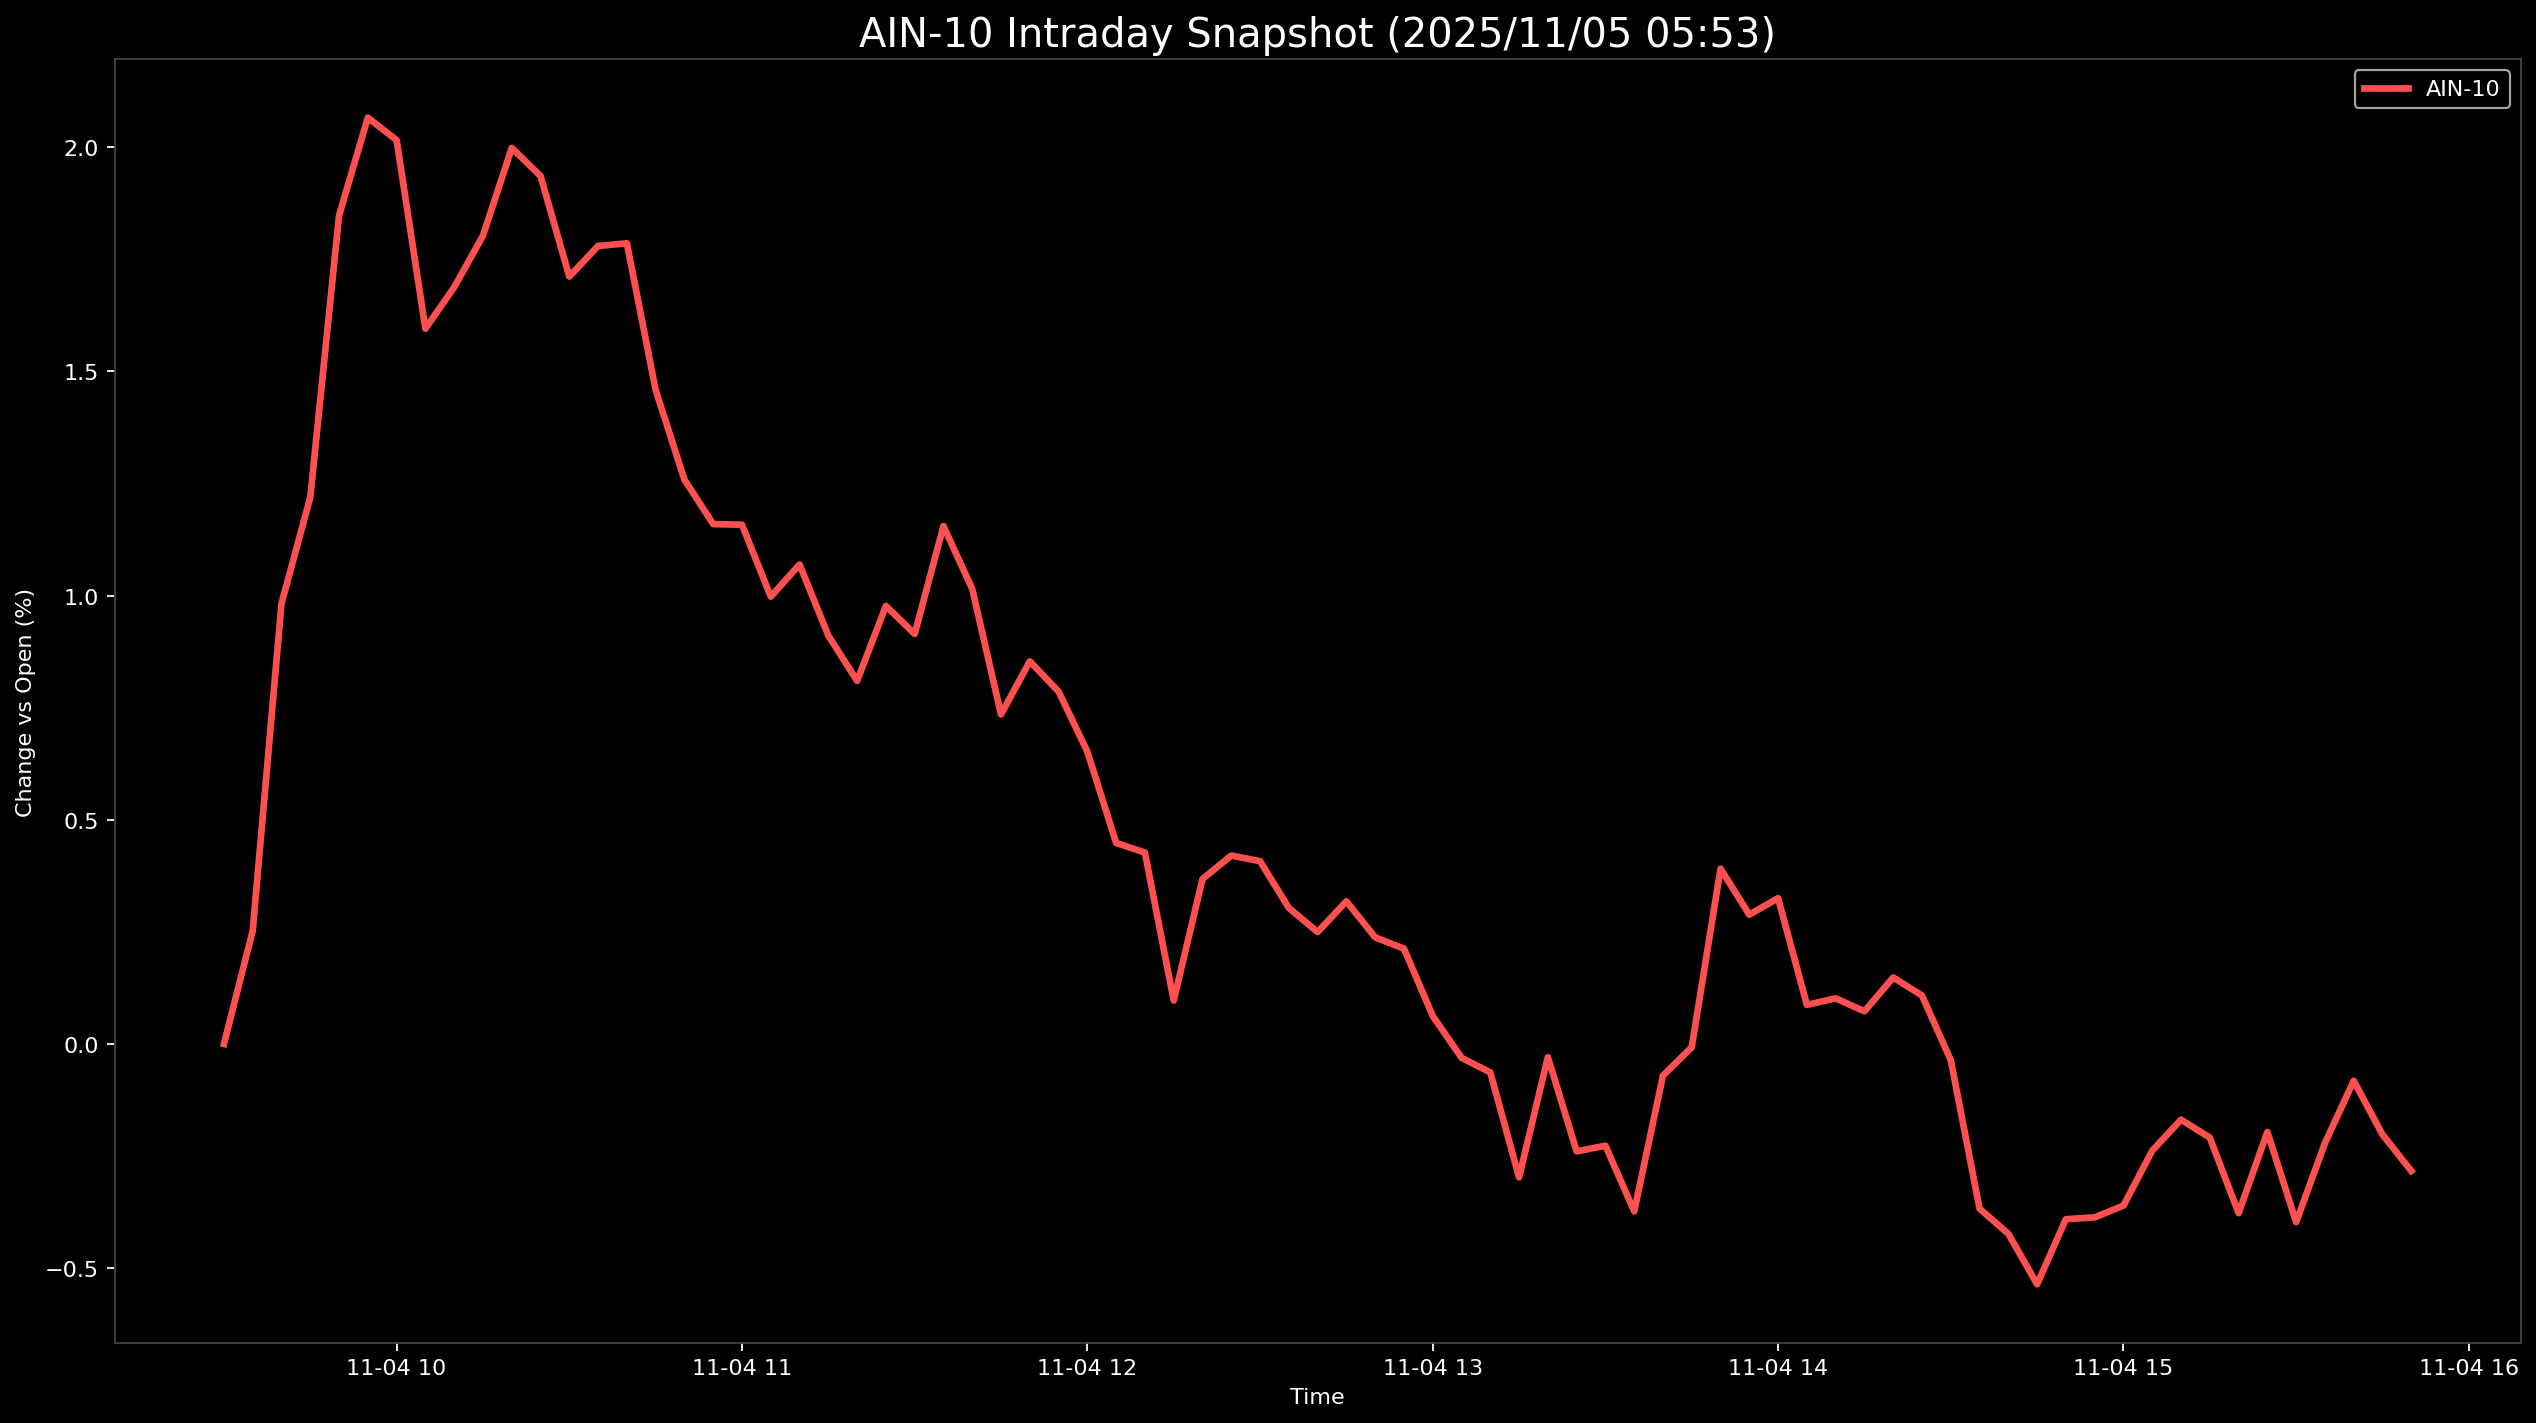

Values plotted in this chart, from the file beside it:
Datetime, AIN-10
2025-11-04 09:30:00, 0.0
2025-11-04 09:35:00, 0.2526
2025-11-04 09:40:00, 0.9825
2025-11-04 09:45:00, 1.219
2025-11-04 09:50:00, 1.848
2025-11-04 09:55:00, 2.066
2025-11-04 10:00:00, 2.016
2025-11-04 10:05:00, 1.596
2025-11-04 10:10:00, 1.688
2025-11-04 10:15:00, 1.803
2025-11-04 10:20:00, 1.999
2025-11-04 10:25:00, 1.936
2025-11-04 10:30:00, 1.712
2025-11-04 10:35:00, 1.78
2025-11-04 10:40:00, 1.786
2025-11-04 10:45:00, 1.459
2025-11-04 10:50:00, 1.259
2025-11-04 10:55:00, 1.16
2025-11-04 11:00:00, 1.158
2025-11-04 11:05:00, 0.9977
2025-11-04 11:10:00, 1.069
2025-11-04 11:15:00, 0.9109
2025-11-04 11:20:00, 0.8099
2025-11-04 11:25:00, 0.9771
2025-11-04 11:30:00, 0.9145
2025-11-04 11:35:00, 1.155
2025-11-04 11:40:00, 1.015
2025-11-04 11:45:00, 0.735
2025-11-04 11:50:00, 0.8535
2025-11-04 11:55:00, 0.7861
2025-11-04 12:00:00, 0.6521
2025-11-04 12:05:00, 0.4483
2025-11-04 12:10:00, 0.427
2025-11-04 12:15:00, 0.09679
2025-11-04 12:20:00, 0.3679
2025-11-04 12:25:00, 0.4203
2025-11-04 12:30:00, 0.4076
2025-11-04 12:35:00, 0.3034
2025-11-04 12:40:00, 0.2497
2025-11-04 12:45:00, 0.3182
2025-11-04 12:50:00, 0.2378
2025-11-04 12:55:00, 0.2126
2025-11-04 13:00:00, 0.0626
2025-11-04 13:05:00, -0.03083
2025-11-04 13:10:00, -0.06337
2025-11-04 13:15:00, -0.2975
2025-11-04 13:20:00, -0.02953
2025-11-04 13:25:00, -0.2396
2025-11-04 13:30:00, -0.2269
2025-11-04 13:35:00, -0.3733
2025-11-04 13:40:00, -0.07058
2025-11-04 13:45:00, -0.007245
2025-11-04 13:50:00, 0.3908
2025-11-04 13:55:00, 0.2884
2025-11-04 14:00:00, 0.3252
2025-11-04 14:05:00, 0.08728
2025-11-04 14:10:00, 0.1018
2025-11-04 14:15:00, 0.07293
2025-11-04 14:20:00, 0.1483
2025-11-04 14:25:00, 0.108
... 17 more rows
